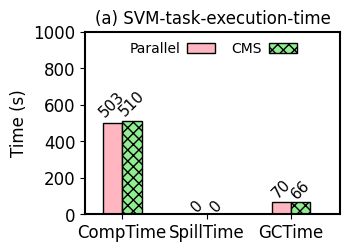

Reproduce this figure in Python.
import numpy as np
import matplotlib.pyplot as plt
import matplotlib as mpl

mpl.rcParams['axes.linewidth'] = 1.5 #set the value globally

#plt.rc('font', family='Helvetica')
# font = {'family' : 'Helvetica',
#         'weight' : 'normal',
#         'color'  : 'black',
#         'size'   : '12'}


plt.rc('font', family='Helvetica', size=12)

N = 3
ind = np.arange(N)  # the x locations for the groups

width = 0.23       # the width of the bars

fig = plt.figure(figsize=(3.4, 2.4))
ax = fig.add_subplot(111)
plt.subplots_adjust(left=0.21, bottom=0.11, right=0.96, top=0.87,
                    wspace=0.03, hspace=0.04)

#plt.tight_layout()
legend_properties = {'weight':'bold'}

xvals = [503, 0, 70] # Paralell-0004-Executor-2-9.6min(1.1min)
yvals = [510, 0, 66] # CMS-0017-Executor-16-9.6min(1.0min)
#zvals = [0, 0, 0]

rects1 = ax.bar(ind, xvals, width, color='lightpink', edgecolor='black')#, hatch="///")
rects2 = ax.bar(ind+width, yvals, width, color='lightgreen', edgecolor='black', hatch='xxx')
#rects3 = ax.bar(ind+width*2, zvals, width, color='deepskyblue', edgecolor='black', hatch='\\\\\\')

ax.set_ylabel('Time (s)', color='black')
ax.set_xticks(ind+width/2)
ax.set_xticklabels( ('CompTime', 'SpillTime', 'GCTime'), color='black')#, borderaxespad = 'bold')

ax.legend( (rects1[0], rects2[0]), ('Parallel', 'CMS'),
           frameon=False, loc = "upper center", labelspacing=0.2, markerfirst=False, #prop=legend_properties,
           fontsize=10, ncol=3, borderaxespad=0.3, columnspacing=1.2, handletextpad=0.5)#, handlelength=0.8)
ax.set_ylim(0, 1000)  # The ceil
#plt.xlim(-0.3, 2.76)  # The ceil
ax.set_xlim(-0.32, 2.70)  # The ceil

plt.title("(a) SVM-task-execution-time", fontsize=12)



def autolabel(rects, loc, angle):
    for rect in rects:
        h = rect.get_height()
        ax.text(rect.get_x()+rect.get_width()/2.+loc, 1.03*h, '%d'%int(h),
                ha='center', va='bottom', fontsize=11, rotation=angle)

autolabel(rects1, 0, 45)
autolabel(rects2, 0, 45)


plt.show()